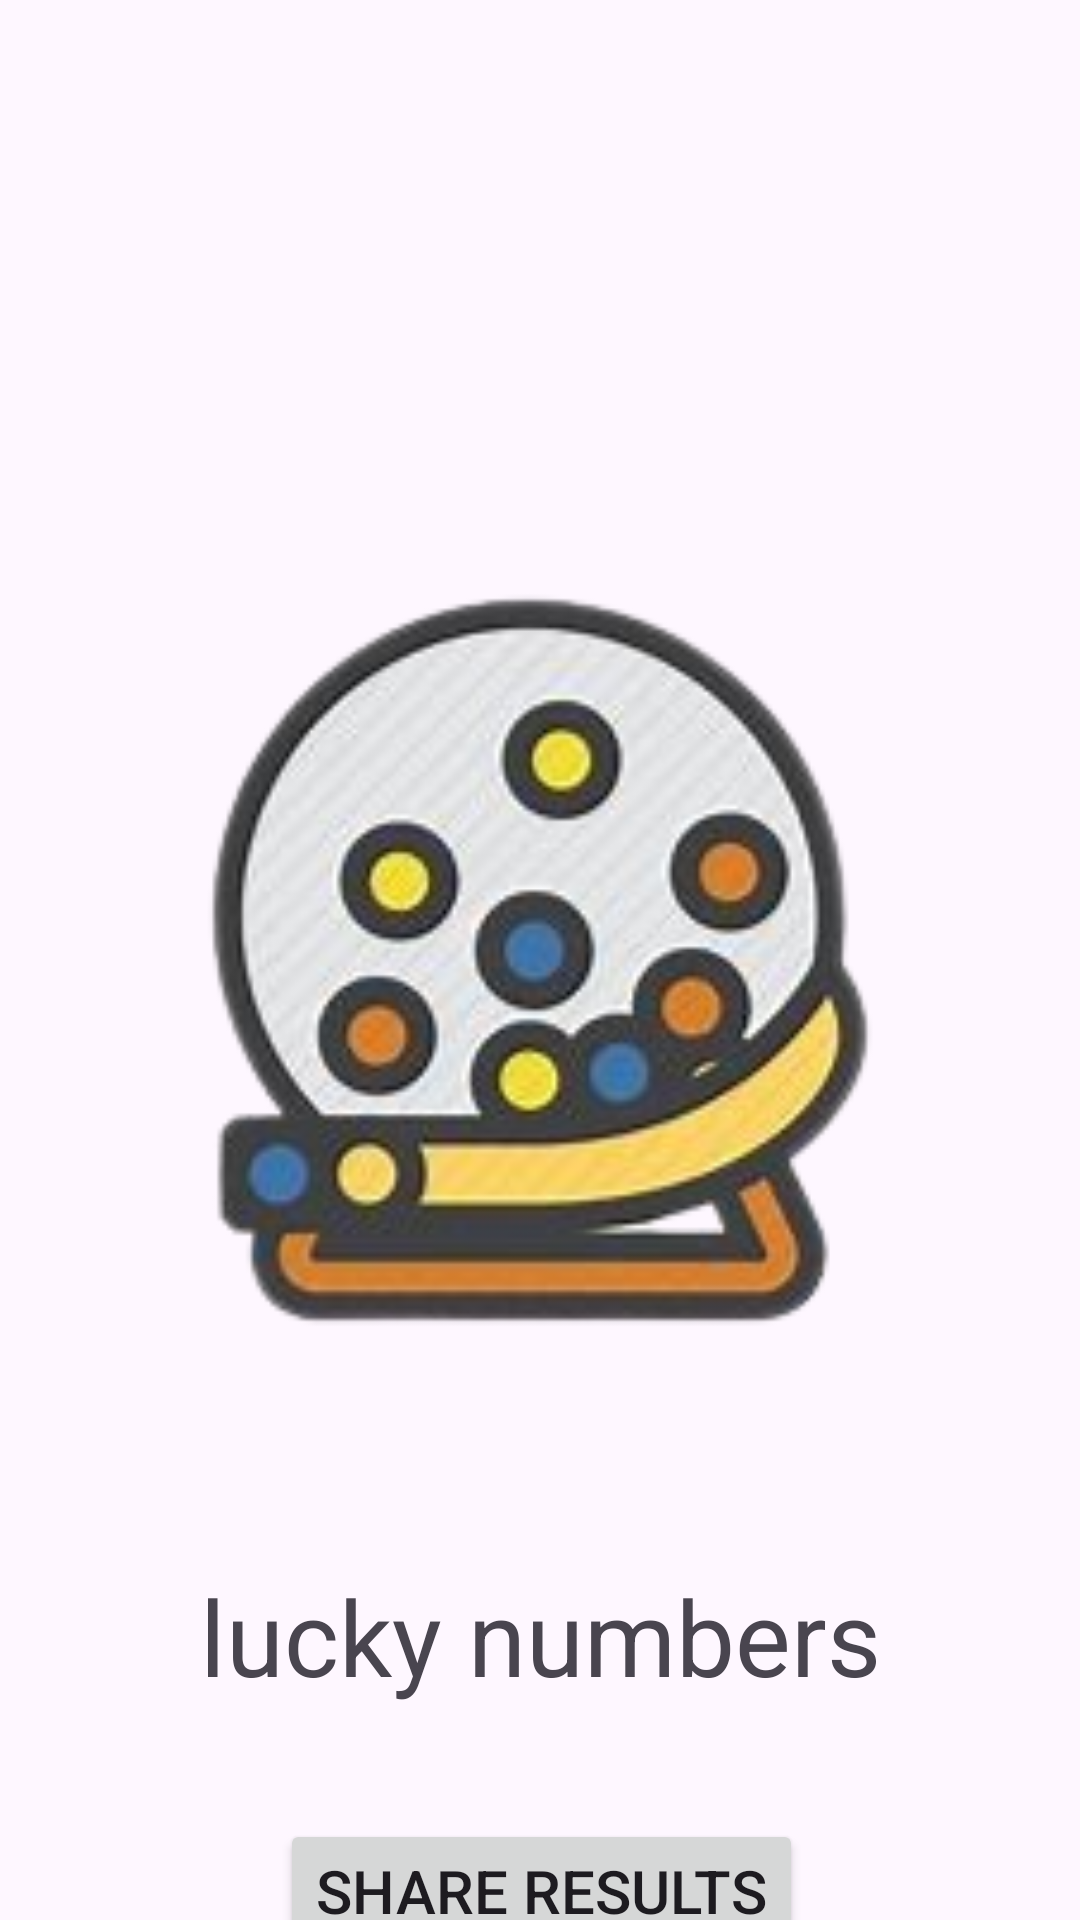

The Android layout XML behind this screen, and the referenced resources:
<!-- AndroidManifest.xml: application theme Theme.TheLotteryApp -->
<!-- res/layout/activity_second.xml -->
<?xml version="1.0" encoding="utf-8"?>
<androidx.constraintlayout.widget.ConstraintLayout xmlns:android="http://schemas.android.com/apk/res/android"
    xmlns:app="http://schemas.android.com/apk/res-auto"
    xmlns:tools="http://schemas.android.com/tools"
    android:id="@+id/main"
    android:layout_width="match_parent"
    android:layout_height="match_parent"
    tools:context=".SecondActivity">

    <androidx.constraintlayout.widget.ConstraintLayout
        android:id="@+id/constraintLayout"
        android:layout_width="300dp"
        android:layout_height="300dp"
        app:layout_constraintBottom_toBottomOf="parent"
        app:layout_constraintEnd_toEndOf="parent"
        app:layout_constraintStart_toStartOf="parent"
        app:layout_constraintTop_toTopOf="parent">

        <ImageView
            android:id="@+id/imageView"
            android:layout_width="match_parent"
            android:layout_height="match_parent"
            android:src="@drawable/bg2"
            app:layout_constraintBottom_toBottomOf="parent"
            app:layout_constraintEnd_toEndOf="parent"
            app:layout_constraintHorizontal_bias="0.0"
            app:layout_constraintStart_toStartOf="parent"
            app:layout_constraintTop_toTopOf="parent"
            app:layout_constraintVertical_bias="0.0"
            tools:ignore="ContentDescription" />

    </androidx.constraintlayout.widget.ConstraintLayout>

    <TextView
        android:id="@+id/activityTitle"
        android:layout_width="match_parent"
        android:layout_height="wrap_content"
        android:layout_marginTop="192dp"
        android:text="Your Lucky Numbers..."
        android:textAlignment="center"
        android:textSize="35sp"
        android:textStyle="bold"
        app:layout_constraintBottom_toTopOf="@+id/constraintLayout"
        app:layout_constraintStart_toStartOf="parent"
        app:layout_constraintTop_toTopOf="parent"
        app:layout_constraintVertical_bias="0.0"
        tools:ignore="HardcodedText" />

    <TextView
        android:id="@+id/luckyNumbers"
        android:layout_width="match_parent"
        android:layout_height="wrap_content"
        android:layout_marginTop="52dp"
        android:text="lucky numbers"
        android:textAlignment="center"
        android:textSize="35sp"
        app:layout_constraintStart_toStartOf="parent"
        app:layout_constraintTop_toBottomOf="@+id/constraintLayout"
        tools:ignore="HardcodedText" />

    <Button
        android:id="@+id/shareBtn"
        android:layout_width="wrap_content"
        android:layout_height="wrap_content"
        android:layout_marginTop="40dp"
        android:text="Share Results"
        android:textSize="20sp"
        app:layout_constraintBottom_toBottomOf="parent"
        app:layout_constraintEnd_toEndOf="parent"
        app:layout_constraintHorizontal_bias="0.502"
        app:layout_constraintStart_toStartOf="parent"
        app:layout_constraintTop_toBottomOf="@+id/luckyNumbers"
        app:layout_constraintVertical_bias="0.148"
        tools:ignore="HardcodedText" />

</androidx.constraintlayout.widget.ConstraintLayout>
<!-- resources referenced by this layout -->
<resources>
  <!-- drawable bg2: jpg bitmap (drawable, 44726 bytes) -->
  <style name="Theme.TheLotteryApp" parent="Base.Theme.TheLotteryApp" />
  <style name="Base.Theme.TheLotteryApp" parent="Theme.Material3.DayNight.NoActionBar">
          
          
      </style>
</resources>
